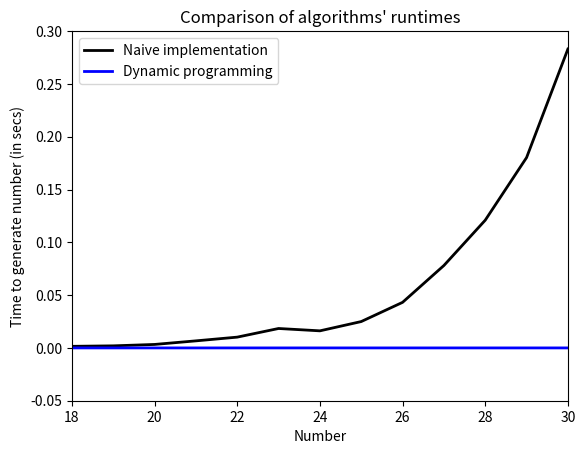
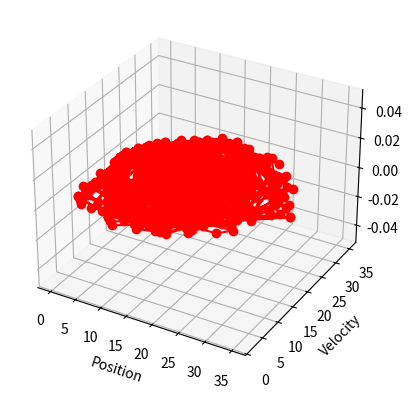

These figures' Python source, in order:
import matplotlib.pyplot as plt
import pylab
from mpl_toolkits import mplot3d
import numpy as np

# Naive recursive version:

arr_fib = [1.5735626220703125e-05, 5.245208740234375e-06, 3.337860107421875e-06, 3.337860107421875e-06,
           3.814697265625e-06, 5.245208740234375e-06, 7.152557373046875e-06, 9.775161743164062e-06,
           1.4066696166992188e-05, 2.1696090698242188e-05, 3.337860107421875e-05, 5.412101745605469e-05,
           8.511543273925781e-05, 0.00013685226440429688, 0.0002186298370361328, 0.0003561973571777344,
           0.0009264945983886719, 0.0015125274658203125, 0.0019617080688476562, 0.003294229507446289,
           0.00668644905090332, 0.010216474533081055, 0.01839900016784668, 0.01617717742919922, 0.024970293045043945,
           0.04316401481628418, 0.07805514335632324, 0.12095808982849121, 0.18024492263793945, 0.28303003311157227]
answers_fib = [1, 1, 2, 3, 5, 8, 13, 21, 34, 55, 89, 144, 233, 377, 610, 987, 1597, 2584, 4181, 6765, 10946, 17711,
               28657, 46368, 75025, 121393, 196418, 317811, 514229, 832040]
# Dynamic programming:
arr_dp_fib = [2.384185791015625e-06, 2.1457672119140625e-06, 9.5367431640625e-07, 4.76837158203125e-07,
              1.1920928955078125e-06, 7.152557373046875e-07, 4.76837158203125e-07, 9.5367431640625e-07,
              4.76837158203125e-07, 7.152557373046875e-07, 4.76837158203125e-07, 7.152557373046875e-07,
              4.76837158203125e-07, 7.152557373046875e-07, 7.152557373046875e-07, 4.76837158203125e-07,
              7.152557373046875e-07, 4.76837158203125e-07, 9.5367431640625e-07, 4.76837158203125e-07,
              1.1920928955078125e-06, 7.152557373046875e-07, 4.76837158203125e-07, 4.76837158203125e-07,
              4.76837158203125e-07, 7.152557373046875e-07, 4.76837158203125e-07, 4.76837158203125e-07,
              4.76837158203125e-07, 7.152557373046875e-07]
answers_dp_fib = [1, 1, 2, 3, 5, 8, 13, 21, 34, 55, 89, 144, 233, 377, 610, 987, 1597, 2584, 4181, 6765, 10946, 17711,
                  28657, 46368, 75025, 121393, 196418, 317811, 514229, 832040]

count = range(1, 31)
pylab.plot(count, arr_fib, color='black', linewidth=2, label='Naive implementation')
pylab.plot(count, arr_dp_fib, color='blue', linewidth=2, label='Dynamic programming')
pylab.legend(loc='upper left')
pylab.xlabel('Number')
pylab.ylabel('Time to generate number (in secs)')
pylab.ylim(-0.05, 0.3)
pylab.xlim(18, 30)
pylab.title("Comparison of algorithms' runtimes")
pylab.show()

Actions = [0, 0, 0, 0, 1, 2, 0, 1, 0, 1, 2, 1, 0, 0, 0, 1, 2, 1, 1, 0, 0, 1, 0, 0, 0, 0, 2, 0, 2, 1, 1, 1, 1, 0, 2, 0,
           1, 0, 1, 1, 1, 2, 1, 2, 1, 0, 0, 1, 2, 0, 2, 0, 0, 2, 1, 0, 1, 1, 0, 1, 2, 0, 0, 1, 0, 0, 0, 0, 1, 2, 2, 0,
           0, 0, 1, 1, 0, 2, 0, 2, 2, 1, 2, 0, 1, 0, 1, 0, 0, 2, 1, 0, 0, 1, 0, 0, 2, 2, 1, 1, 1, 2, 0, 0, 0, 1, 0, 0,
           1, 0, 1, 0, 2, 0, 0, 1, 0, 1, 2, 1, 0, 2, 0, 0, 2, 2, 0, 1, 2, 0, 0, 0, 0, 0, 1, 2, 0, 0, 2, 2, 0, 2, 0, 0,
           1, 1, 1, 1, 2, 0, 1, 1, 0, 0, 2, 1, 1, 0, 0, 0, 0, 1, 2, 2, 1, 2, 1, 0, 1, 2, 1, 2, 0, 1, 0, 1, 2, 0, 0, 0,
           1, 0, 2, 0, 0, 1, 0, 0, 0, 1, 0, 0, 2, 2, 0, 0, 1, 0, 1, 0, 0, 2, 2, 0, 2, 2, 0, 0, 1, 1, 1, 1, 1, 0, 1, 1,
           1, 2, 1, 1, 2, 1, 0, 2, 0, 1, 1, 1, 0, 1, 1, 0, 0, 1, 1, 1, 1, 0, 0, 1, 2, 0, 0, 2, 0, 2, 0, 1, 0, 1, 1, 0,
           0, 0, 1, 2, 1, 0, 2, 1, 1, 2, 0, 0, 1, 0, 1, 0, 0, 0, 1, 0, 1, 0, 1, 1, 2, 0, 0, 0, 1, 2, 0, 0, 2, 2, 0, 0,
           1, 0, 0, 0, 0, 0, 1, 2, 1, 0, 1, 2, 0, 0, 0, 0, 1, 0, 0, 0, 1, 2, 1, 2, 2, 0, 2, 0, 1, 0, 2, 2, 1, 0, 2, 2,
           1, 1, 1, 2, 1, 1, 1, 2, 0, 2, 2, 0, 2, 1, 2, 2, 1, 1, 0, 2, 2, 2, 2, 1, 0, 1, 1, 1, 0, 1, 0, 1, 0, 1, 0, 1,
           0, 0, 0, 2, 1, 2, 0, 1, 1, 0, 0, 2, 0, 0, 1, 2, 1, 0, 2, 1, 0, 2, 2, 1, 2, 0, 0, 0, 2, 2, 2, 1, 1, 0, 2, 2,
           2, 1, 2, 1, 0, 2, 2, 2, 0, 0, 0, 1, 1, 1, 0, 0, 1, 1, 1, 0, 2, 2, 0, 1, 0, 1, 0, 1, 0, 1, 1, 0, 0, 1, 2, 2,
           0, 2, 1, 2, 0, 2, 0, 1, 0, 0, 2, 0, 0, 1, 0, 2, 0, 1, 1, 0, 2, 0, 0, 1, 1, 2, 1, 1, 1, 0, 0, 2, 0, 2, 1, 1,
           0, 2, 0, 2, 2, 1, 0, 2, 0, 0, 2, 1, 1, 0, 1, 0, 0, 0, 1]
Velocity = [19, 19, 23, 13, 19, 24, 13, 23, 22, 15, 22, 27, 13, 6, 19, 30, 32, 24, 13, 13, 24, 22, 11, 12, 27, 29, 17,
            10, 16, 30, 29, 19, 11, 16, 28, 22, 11, 21, 26, 14, 18, 28, 18, 15, 25, 19, 15, 26, 25, 13, 7, 12, 17, 24,
            30, 25, 16, 11, 6, 7, 22, 25, 33, 30, 20, 11, 4, 16, 27, 24, 9, 6, 15, 21, 28, 31, 21, 11, 6, 5, 23, 31, 31,
            18, 12, 4, 15, 25, 32, 32, 24, 15, 6, 5, 26, 32, 29, 16, 9, 15, 25, 26, 15, 11, 21, 28, 15, 14, 27, 21, 15,
            23, 17, 22, 18, 21, 18, 22, 17, 22, 16, 22, 20, 16, 26, 17, 10, 23, 28, 14, 18, 26, 17, 17, 24, 16, 23, 20,
            19, 21, 19, 20, 20, 20, 20, 20, 19, 19, 19, 17, 21, 18, 15, 26, 21, 10, 21, 26, 13, 18, 27, 23, 10, 17, 28,
            26, 16, 8, 11, 15, 27, 34, 28, 18, 8, 12, 21, 33, 29, 24, 18, 9, 3, 25, 32, 24, 18, 17, 6, 13, 22, 28, 32,
            25, 16, 8, 10, 21, 30, 29, 21, 16, 7, 6, 13, 18, 27, 27, 12, 18, 26, 15, 21, 25, 11, 14, 28, 18, 11, 20, 28,
            15, 17, 24, 14, 20, 29, 23, 13, 20, 26, 10, 15, 26, 34, 35, 32, 28, 21, 14, 12, 8, 10, 26, 32, 31, 24, 12,
            11, 4, 7, 24, 27, 32, 25, 14, 8, 13, 24, 30, 21, 10, 8, 11, 24, 30, 29, 16, 7, 5, 8, 24, 28, 32, 26, 23, 15,
            8, 8, 18, 29, 34, 25, 14, 12, 23, 33, 29, 20, 13, 11, 4, 11, 25, 32, 20, 11, 22, 30, 20, 10, 5, 6, 25, 32,
            26, 13, 6, 13, 27, 23, 35, 34, 28, 17, 8, 12, 23, 30, 32, 26, 21, 11, 7, 2, 21, 5, 25, 32, 33, 32, 33, 33,
            24, 18, 7, 4, 10, 29, 32, 17, 8, 4, 20, 27, 35, 28, 17, 6, 4, 11, 24, 33, 32, 27, 16, 6, 7, 19, 25, 31, 31,
            23, 17, 13, 18, 13, 4, 3, 21, 7, 8, 10, 9, 14, 21, 29, 24, 12, 15, 28, 24, 15, 14, 26, 33, 25, 11, 16, 27,
            26, 13, 12, 26, 30, 19, 12, 25, 20, 17, 24, 14, 21, 20, 18, 22, 16, 24, 14, 17, 25, 19, 14, 26, 19, 13, 24,
            24, 12, 21, 25, 13, 18, 26, 14, 21, 25, 14, 23, 21, 19, 22, 18, 21, 18, 19, 20, 13, 26, 22, 11, 11, 18, 30,
            29, 18, 12, 24, 31, 31, 23, 20, 21, 14, 6, 4, 21, 29, 32, 27, 16, 10, 19, 28, 21, 8, 17, 28, 18, 11, 24, 28,
            14, 11, 21, 32, 30, 22, 18, 12, 5, 10, 20, 28, 30, 21, 11]
Positions = [16, 11, 16, 14, 8, 18, 15, 10, 19, 15, 9, 17, 20, 10, 1, 7, 17, 26, 21, 9, 9, 24, 19, 6, 6, 19, 24, 14, 2,
             6, 22, 26, 18, 7, 12, 23, 14, 6, 18, 19, 8, 14, 21, 11, 11, 20, 10, 10, 22, 21, 9, 3, 2, 1, 13, 25, 27, 25,
             14, 5, 0, 2, 10, 23, 31, 26, 15, 2, 9, 22, 20, 9, 1, 1, 8, 22, 24, 20, 15, 5, 1, 6, 17, 26, 25, 20, 3, 3,
             9, 22, 28, 29, 11, 7, 2, 13, 22, 24, 15, 4, 7, 19, 23, 11, 3, 16, 21, 8, 10, 20, 12, 12, 17, 13, 15, 14,
             14, 14, 16, 13, 15, 11, 19, 13, 13, 21, 11, 7, 19, 19, 8, 14, 18, 9, 16, 14, 15, 14, 15, 13, 17, 12, 16,
             13, 16, 14, 15, 14, 14, 14, 12, 18, 11, 14, 23, 14, 7, 18, 17, 7, 14, 22, 15, 3, 8, 22, 26, 17, 6, 0, 3,
             14, 28, 26, 17, 1, 0, 10, 28, 26, 33, 24, 10, 1, 13, 25, 26, 32, 17, 2, 0, 5, 16, 24, 23, 14, 6, 4, 12, 22,
             30, 29, 18, 12, 3, 1, 9, 22, 19, 7, 15, 17, 9, 18, 19, 8, 14, 23, 12, 5, 16, 20, 8, 16, 15, 7, 15, 24, 17,
             10, 19, 16, 4, 2, 13, 15, 15, 27, 31, 30, 22, 13, 1, 2, 9, 19, 30, 24, 28, 9, 1, 1, 3, 13, 24, 23, 12, 7,
             4, 17, 25, 19, 8, 1, 1, 8, 22, 28, 22, 16, 2, 1, 3, 18, 30, 31, 28, 15, 6, 1, 6, 17, 25, 21, 8, 4, 12, 24,
             31, 27, 28, 14, 1, 2, 10, 22, 14, 7, 14, 25, 21, 11, 2, 4, 14, 28, 27, 23, 3, 2, 0, 12, 18, 25, 29, 15, 5,
             0, 6, 21, 31, 25, 22, 19, 11, 0, 3, 1, 8, 22, 25, 12, 23, 29, 31, 23, 9, 0, 4, 22, 28, 21, 18, 0, 3, 15,
             27, 29, 18, 12, 2, 1, 11, 21, 26, 28, 19, 7, 0, 2, 11, 19, 27, 26, 27, 35, 28, 19, 15, 0, 1, 27, 29, 8, 3,
             0, 9, 21, 16, 7, 8, 20, 20, 7, 4, 14, 22, 17, 4, 8, 22, 21, 8, 5, 17, 23, 12, 10, 19, 11, 14, 16, 11, 18,
             11, 16, 14, 13, 16, 10, 15, 19, 11, 12, 21, 10, 8, 20, 15, 8, 18, 18, 9, 16, 14, 9, 17, 15, 12, 18, 11, 15,
             16, 12, 18, 11, 18, 11, 11, 23, 17, 4, 2, 6, 20, 25, 9, 5, 12, 23, 29, 33, 33, 24, 14, 9, 0, 4, 18, 21, 23,
             10, 2, 14, 23, 16, 6, 14, 22, 11, 6, 18, 21, 6, 2, 10, 23, 30, 35, 27, 18, 5, 0, 9, 19, 26, 25]

fig = plt.figure()
ax = fig.add_subplot(111, projection='3d')
ax.plot(Positions, Velocity, c='r', marker='o')
ax.set_xlabel('Position')
ax.set_ylabel('Velocity')
#ax.set_zlabel('Action')
plt.show()
